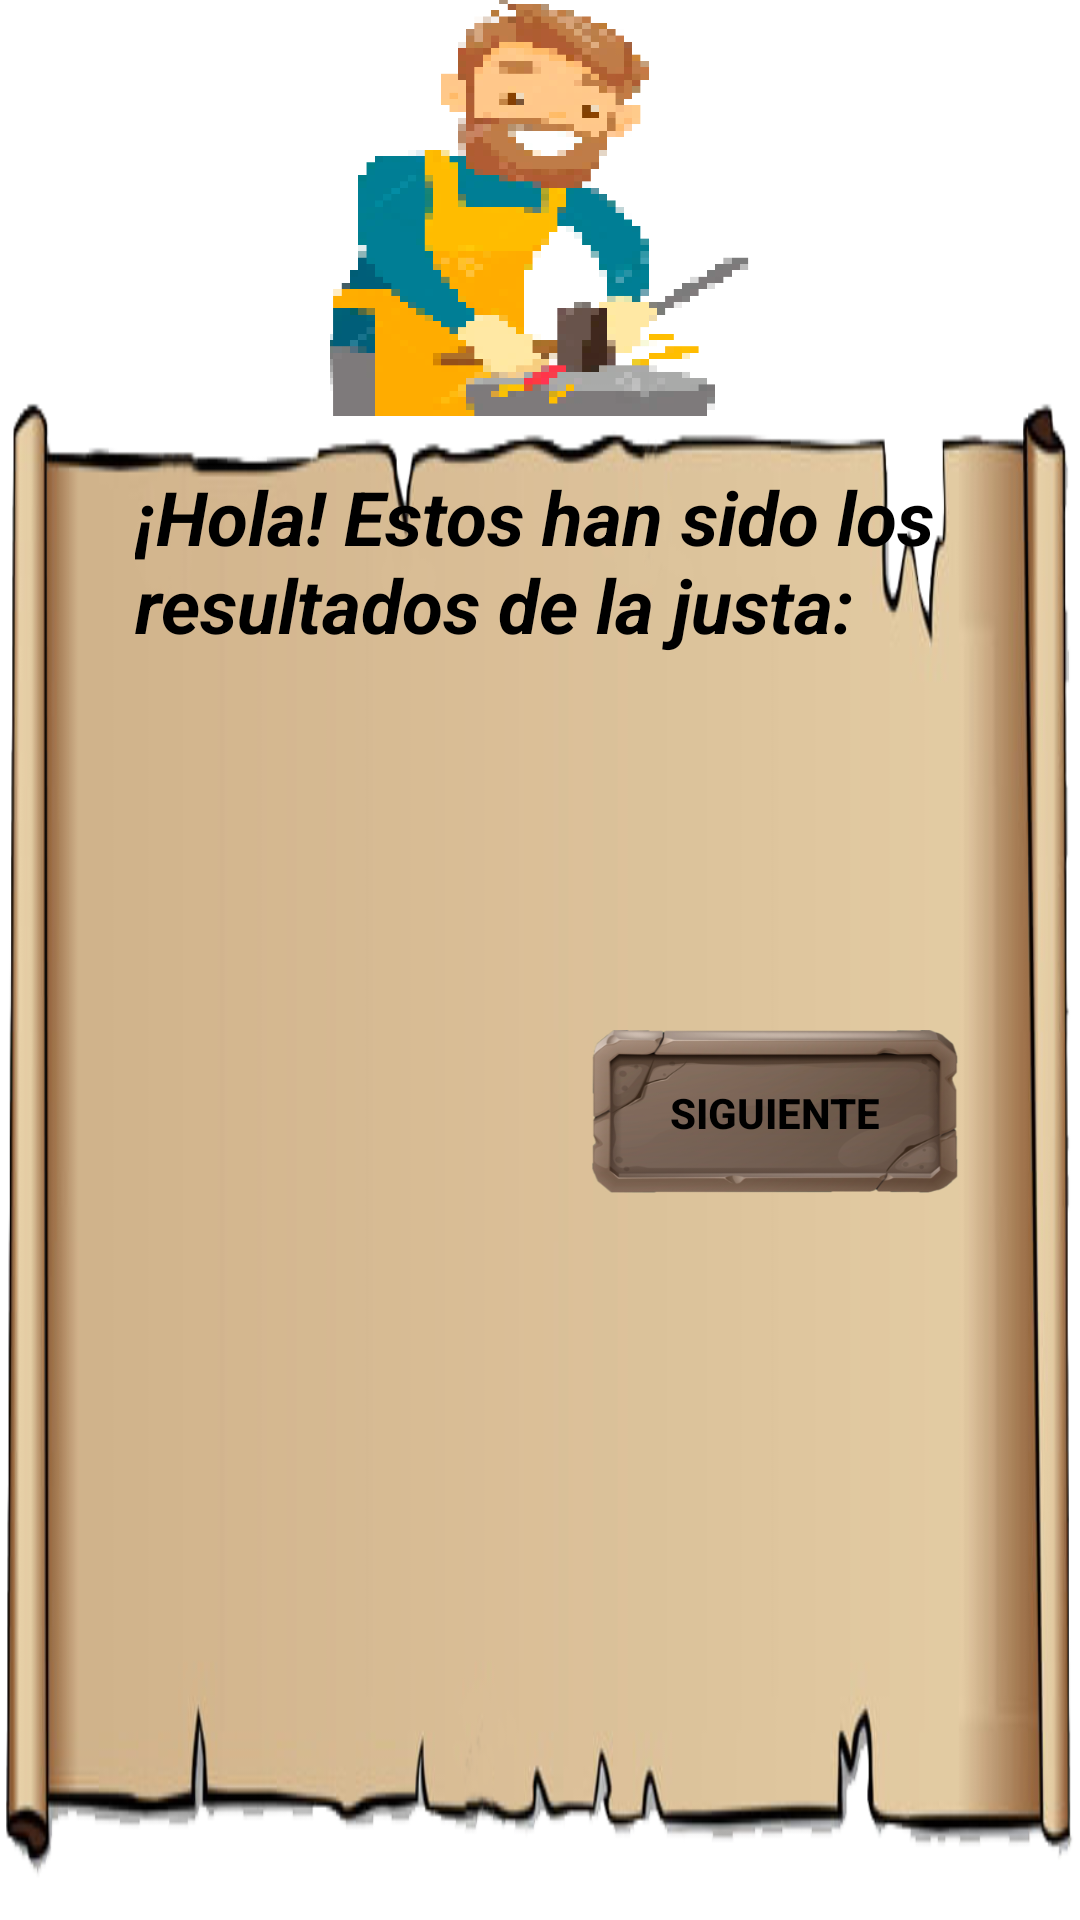

This screen was rendered from an Android layout file. Write that file and the resources it references.
<!-- AndroidManifest.xml: application theme Theme.JustaJuan -->
<!-- res/layout/activity_resultados_herrero.xml -->
<?xml version="1.0" encoding="utf-8"?>
<LinearLayout xmlns:android="http://schemas.android.com/apk/res/android"
    xmlns:app="http://schemas.android.com/apk/res-auto"
    android:id="@+id/resultadosHerrero"
    android:layout_width="match_parent"
    android:layout_height="match_parent"
    android:background="@drawable/herrero_fondo_vacio"
    android:orientation="vertical">

    <ImageView
        android:layout_width="140dp"
        android:layout_height="140dp"
        android:background="@drawable/herreropixel"
        android:layout_gravity="center"
        android:layout_marginBottom="-30dp"/>

    <LinearLayout
        android:id="@+id/linearLayout"
        android:background="@drawable/pergamino"
        android:layout_width="match_parent"
        android:layout_height="match_parent"
        android:orientation="vertical"
        android:padding="20dp"
        app:layout_constraintBottom_toBottomOf="parent"
        app:layout_constraintStart_toStartOf="parent">

        <TextView
            android:id="@+id/hola"
            android:layout_width="wrap_content"
            android:layout_height="wrap_content"
            android:fontFamily="sans-serif"
            android:layout_gravity="center"
            android:padding="25dp"
            android:text="¡Hola! Estos han sido los resultados de la justa:"
            android:textColor="@color/black"
            android:textSize="25sp"
            android:textStyle="bold|italic" />

            <TextView
                android:id="@+id/resultados"
                android:layout_width="wrap_content"
                android:layout_height="100dp"
                android:fontFamily="sans-serif"
                android:gravity="center"
                android:layout_gravity="center"
                android:textColor="@color/black"
                android:justificationMode="inter_word"
                android:textSize="20sp"
                android:textStyle="bold|italic">
            </TextView>

        <androidx.appcompat.widget.AppCompatButton
            android:id="@+id/botonSiguienteResult"
            android:layout_width="123dp"
            android:layout_height="55dp"
            android:layout_gravity="bottom|end"
            android:layout_marginEnd="20dp"
            android:background="@drawable/rock_button"
            android:onClick="avanzarResultados"
            android:text="@string/boton_siguiente"
            android:textStyle="bold"
            android:textColor="@color/black"/>

    </LinearLayout>

</LinearLayout>
<!-- resources referenced by this layout -->
<resources>
  <color name="black">#FF000000</color>
  <!-- drawable herreropixel: png bitmap (drawable, 29228 bytes) -->
  <!-- drawable pergamino: png bitmap (drawable-v24, 54213 bytes) -->
  <!-- drawable rock_button: png bitmap (drawable-v24, 64184 bytes) -->
  <string name="boton_siguiente">SIGUIENTE</string>
  <style name="Theme.JustaJuan" parent="Theme.MaterialComponents.DayNight.DarkActionBar">
          
          <item name="colorOnPrimary">@color/black</item>
          <item name="android:textColorPrimary">@color/black</item>
          <item name="android:buttonTint">@color/black</item>
          
          <item name="colorSecondary">@color/teal_200</item>
          <item name="colorSecondaryVariant">@color/teal_700</item>
          <item name="colorOnSecondary">@color/black</item>
          
          <item name="android:statusBarColor">?attr/colorPrimaryVariant</item>
          
      </style>
  <color name="teal_200">#FF03DAC5</color>
  <color name="teal_700">#FF018786</color>
</resources>
